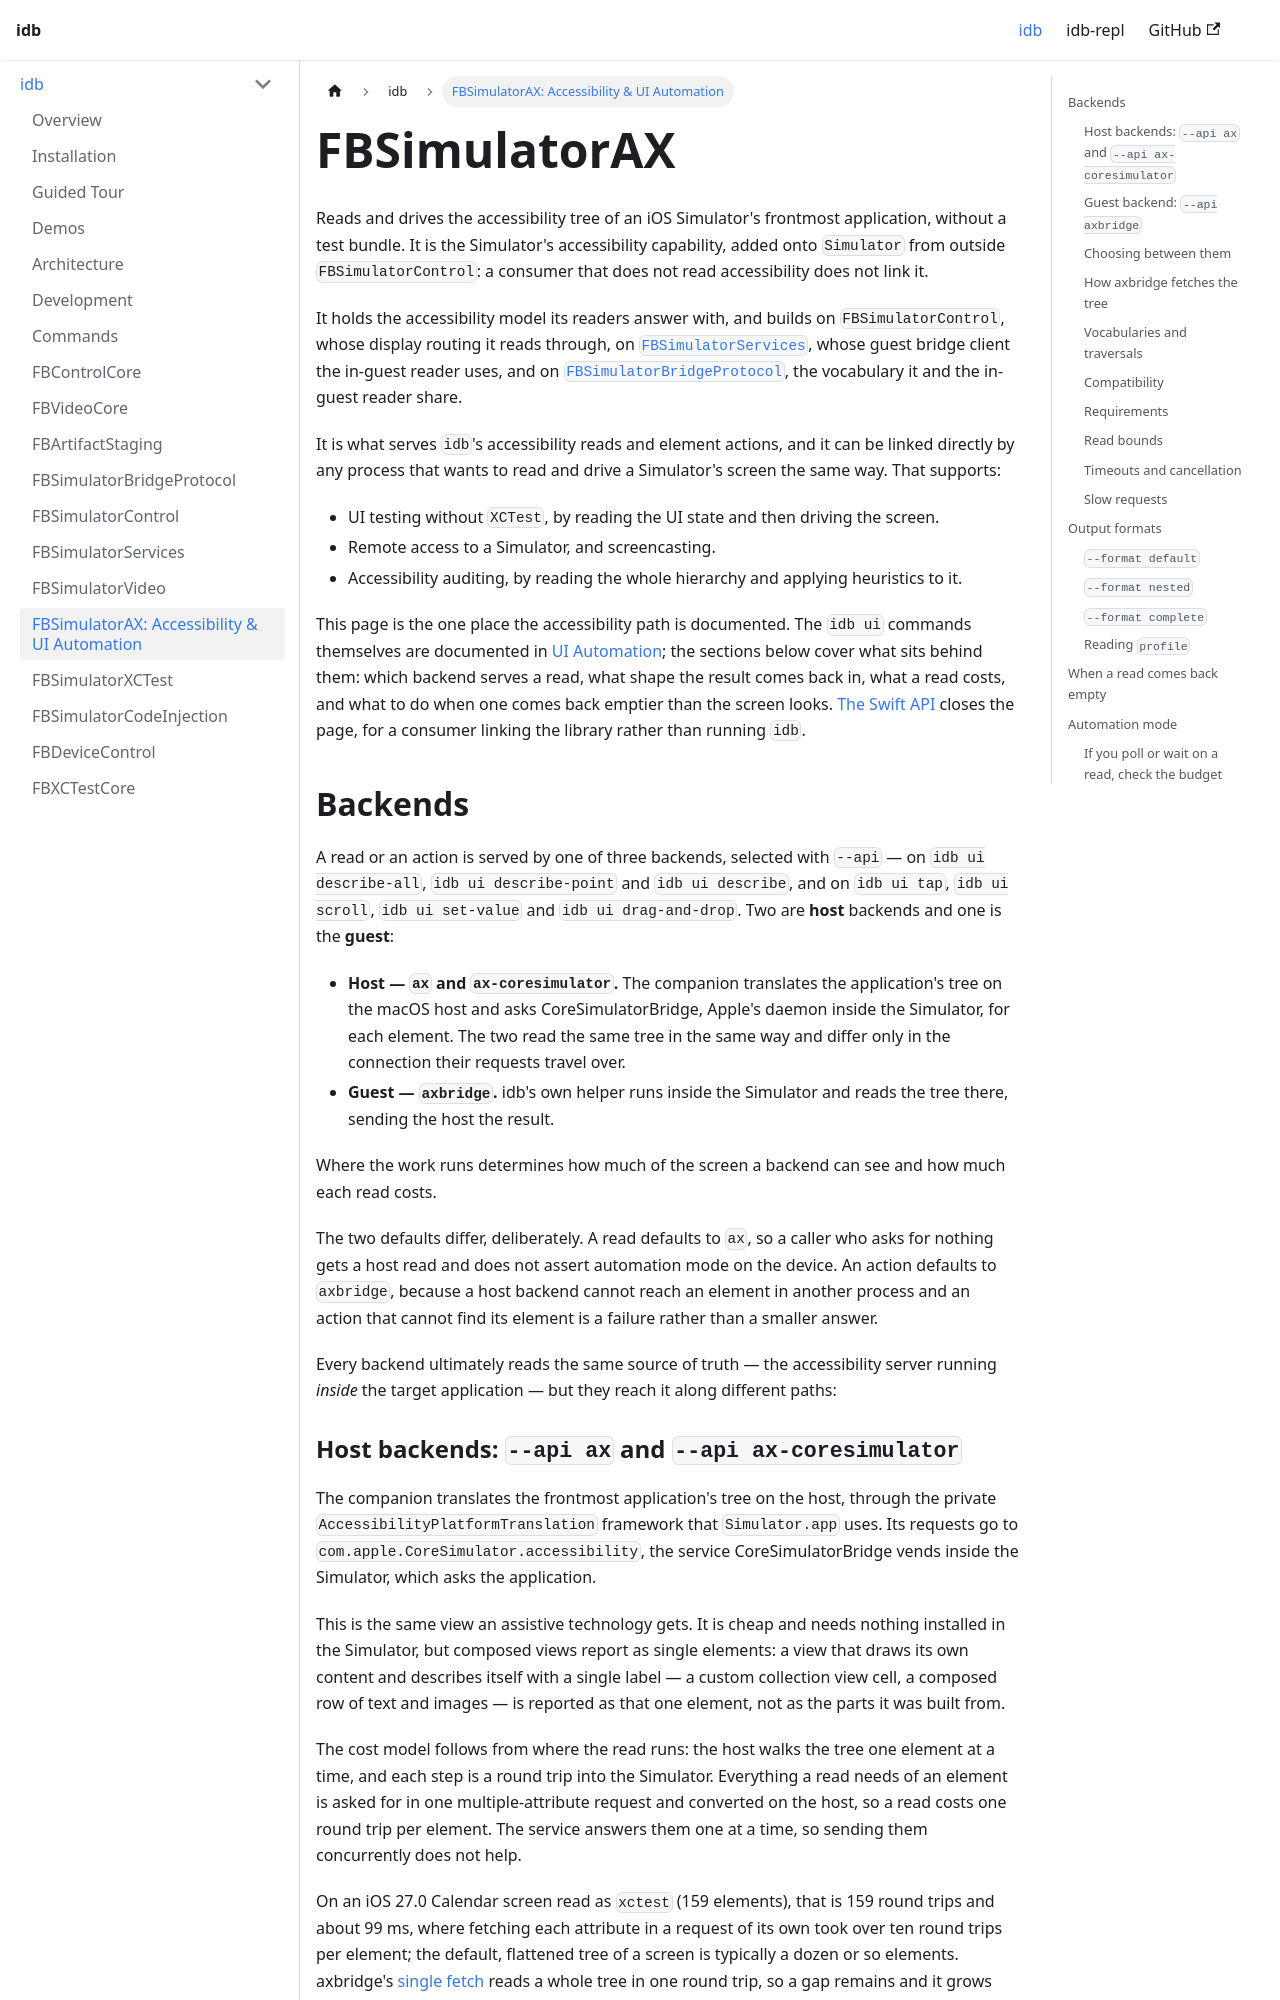

repository: facebook/idb · page: idb/fbsimulatorax/index.html · generator: docusaurus

# FBSimulatorAX

Reads and drives the accessibility tree of an iOS Simulator's frontmost application, without a test bundle. It is the Simulator's accessibility capability, added onto `Simulator` from outside `FBSimulatorControl`: a consumer that does not read accessibility does not link it.

It holds the accessibility model its readers answer with, and builds on `FBSimulatorControl`, whose display routing it reads through, on [`FBSimulatorServices`](../FBSimulatorServices/README.md), whose guest bridge client the in-guest reader uses, and on [`FBSimulatorBridgeProtocol`](../FBSimulatorBridgeProtocol/README.md), the vocabulary it and the in-guest reader share.

It is what serves `idb`'s accessibility reads and element actions, and it can be linked directly by any process that wants to read and drive a Simulator's screen the same way. That supports:

- UI testing without `XCTest`, by reading the UI state and then driving the screen.
- Remote access to a Simulator, and screencasting.
- Accessibility auditing, by reading the whole hierarchy and applying heuristics to it.

This page is the one place the accessibility path is documented. The `idb ui` commands themselves are documented in [UI Automation](https://www.fbidb.io/idb/ui); the sections below cover what sits behind them: which backend serves a read, what shape the result comes back in, what a read costs, and what to do when one comes back emptier than the screen looks. [The Swift API](#the-swift-api) closes the page, for a consumer linking the library rather than running `idb`.

## Backends

A read or an action is served by one of three backends, selected with `--api` — on `idb ui describe-all`, `idb ui describe-point` and `idb ui describe`, and on `idb ui tap`, `idb ui scroll`, `idb ui set-value` and `idb ui drag-and-drop`. Two are **host** backends and one is the **guest**:

- **Host — `ax` and `ax-coresimulator`.** The companion translates the application's tree on the macOS host and asks CoreSimulatorBridge, Apple's daemon inside the Simulator, for each element. The two read the same tree in the same way and differ only in the connection their requests travel over.
- **Guest — `axbridge`.** idb's own helper runs inside the Simulator and reads the tree there, sending the host the result.

Where the work runs determines how much of the screen a backend can see and how much each read costs.

The two defaults differ, deliberately. A read defaults to `ax`, so a caller who asks for nothing gets a host read and does not assert automation mode on the device. An action defaults to `axbridge`, because a host backend cannot reach an element in another process and an action that cannot find its element is a failure rather than a smaller answer.

Every backend ultimately reads the same source of truth — the accessibility server running *inside* the target application — but they reach it along different paths:

```mermaid
flowchart TD
    subgraph host["macOS host — idb_companion"]
        selector["Backend selection: --api"]
        ax["ax<br/>host translation, idb's connection"]
        axcs["ax-coresimulator<br/>host translation, CoreSimulator's client"]
        bridge["axbridge<br/>in-guest reader"]
    end
    subgraph guest["Booted Simulator"]
        sb["CoreSimulatorBridge<br/>Apple's guest daemon"]
        sfb["SimulatorFrameworkBridge<br/>idb's guest helper"]
        app["Application's in-process<br/>accessibility server"]
    end
    selector --> ax
    selector --> axcs
    selector --> bridge
    ax -- "XPC, one request per element" --> sb
    axcs -- "CoreSimulator, one request per element" --> sb
    bridge -- "spawn, then Unix domain socket" --> sfb
    sb -- mach --> app
    sfb -- mach --> app
```
